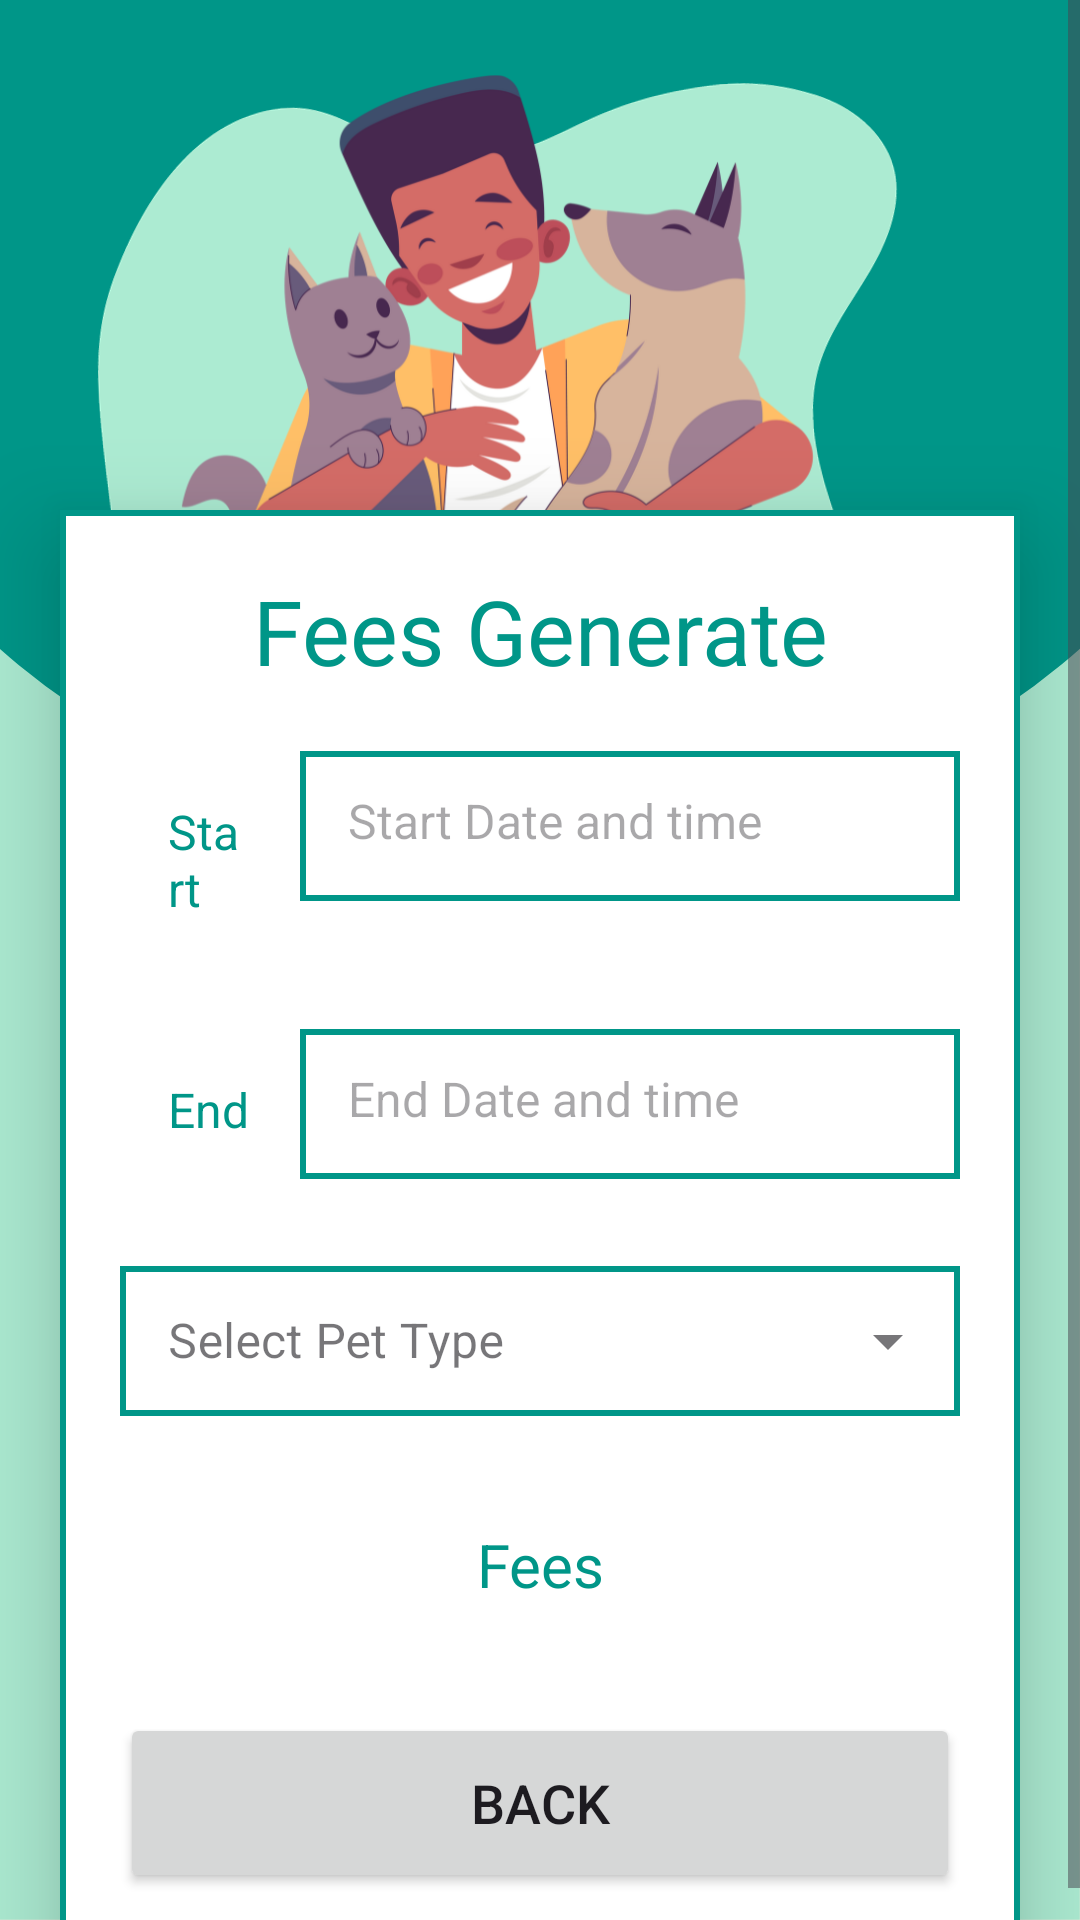

Layout XML and referenced resources for this Android screen:
<!-- AndroidManifest.xml: application theme Theme.MyApplication -->
<!-- res/layout/activity_fees.xml -->
<?xml version="1.0" encoding="utf-8"?>
<ScrollView xmlns:android="http://schemas.android.com/apk/res/android"
    xmlns:app="http://schemas.android.com/apk/res-auto"
    xmlns:tools="http://schemas.android.com/tools"
    android:layout_width="match_parent"
    android:layout_height="match_parent"
    android:orientation="vertical"
    tools:context=".fees"
    android:background="@drawable/bacimg">

    <androidx.cardview.widget.CardView
        android:layout_width="match_parent"
        android:layout_height="wrap_content"
        android:layout_marginStart="20dp"
        android:layout_marginTop="170dp"
        android:layout_marginEnd="20dp"
        app:cardCornerRadius="0dp"
        app:cardElevation="20dp">

        <LinearLayout
            android:layout_width="match_parent"
            android:layout_height="wrap_content"
            android:layout_gravity="center_horizontal"
            android:background="@drawable/lavender_border"
            android:orientation="vertical"
            android:padding="20dp">

            <TextView
                android:layout_width="match_parent"
                android:layout_height="wrap_content"
                android:text="Fees Generate"
                android:textAlignment="center"
                android:textColor="@color/Greean"
                android:textSize="30sp" />

            <LinearLayout
                android:layout_width="match_parent"
                android:layout_height="match_parent"
                android:orientation="horizontal">

                <TextView
                    android:id="@+id/textView6"
                    android:layout_width="219dp"
                    android:layout_height="wrap_content"
                    android:layout_marginTop="20dp"
                    android:layout_weight="1"
                    android:padding="16dp"
                    android:text="Start"
                    android:textColor="@color/Greean"
                    android:textSize="16sp" />

                <EditText
                    android:id="@+id/start"
                    android:layout_width="220dp"
                    android:layout_height="50dp"
                    android:layout_marginTop="20dp"
                    android:background="@drawable/brownborder"
                    android:gravity="start|center_vertical"
                    android:hint="Start Date and time"
                    android:padding="16dp"
                    android:textColor="@color/Greean"
                    android:textSize="16sp" />
            </LinearLayout>

            <LinearLayout
                android:layout_width="match_parent"
                android:layout_height="match_parent"
                android:orientation="horizontal">

                <TextView
                    android:id="@+id/textView7"
                    android:layout_width="219dp"
                    android:layout_height="wrap_content"
                    android:layout_marginTop="20dp"
                    android:layout_weight="1"
                    android:padding="16dp"
                    android:text="End"
                    android:textColor="@color/Greean"
                    android:textSize="16sp" />

                <EditText
                    android:id="@+id/end"
                    android:layout_width="220dp"
                    android:layout_height="50dp"
                    android:layout_marginTop="20dp"
                    android:background="@drawable/brownborder"
                    android:gravity="start|center_vertical"
                    android:hint="End Date and time"
                    android:padding="16dp"
                    android:textColor="@color/Greean"
                    android:textSize="16sp" />
            </LinearLayout>

            <com.google.android.material.textfield.TextInputLayout
                style="@style/Widget.MaterialComponents.TextInputLayout.OutlinedBox.ExposedDropdownMenu"
                android:layout_width="match_parent"
                android:layout_height="wrap_content"
                android:layout_marginTop="20dp"
                android:hint="Select Pet Type">

                <AutoCompleteTextView
                    android:id="@+id/autoComplete"
                    android:layout_width="match_parent"
                    android:layout_height="50dp"
                    android:background="@drawable/brownborder"
                    android:inputType="none" />


            </com.google.android.material.textfield.TextInputLayout>


            <LinearLayout
                android:layout_width="match_parent"
                android:layout_height="match_parent"
                android:orientation="horizontal">



                <TextView
                    android:id="@+id/FeesView"
                    android:layout_width="133dp"
                    android:layout_height="wrap_content"
                    android:layout_marginTop="20dp"
                    android:layout_weight="1"
                    android:gravity="center"
                    android:padding="16dp"
                    android:text="Fees"
                    android:textColor="@color/Greean"
                    android:textSize="20sp" />
            </LinearLayout>

            <Button
                android:id="@+id/backButton"
                android:layout_width="match_parent"
                android:layout_height="60dp"
                android:layout_marginTop="20dp"
                android:text="Back"
                android:textSize="18sp"
                app:cornerRadius="20dp" />
        </LinearLayout>
    </androidx.cardview.widget.CardView>
</ScrollView>
<!-- resources referenced by this layout -->
<resources>
  <color name="Greean">#009688</color>
  <!-- drawable bacimg: png bitmap (drawable, 166268 bytes) -->
  <!-- drawable brownborder (drawable) -->
  <?xml version="1.0" encoding="utf-8"?>
  <shape xmlns:android="http://schemas.android.com/apk/res/android">
      <stroke
          android:width="2dp"
          android:color="@color/Greean"/>
      <corners
          android:radius="0dp"/>
  </shape>
  <!-- drawable lavender_border (drawable) -->
  <?xml version="1.0" encoding="utf-8"?>
  <shape xmlns:android="http://schemas.android.com/apk/res/android"
      android:shape="rectangle">
      <stroke
          android:width="2dp"
          android:color="@color/Greean"/>
      <corners
          android:radius="0dp"/>
  </shape>
  <style name="Theme.MyApplication" parent="Base.Theme.MyApplication" />
  <style name="Base.Theme.MyApplication" parent="Theme.Material3.DayNight.NoActionBar">
          
          <item name="colorPrimary">@color/Greean</item>
          <item name="colorPrimaryVariant">@color/Greean</item>
          <item name="colorOnPrimary">@color/white</item>
          
          <item name="colorSecondary">@color/teal_200</item>
          <item name="colorSecondaryVariant">@color/teal_700</item>
          <item name="colorOnSecondary">@color/black</item>
          
          <item name="android:statusBarColor">?attr/colorPrimaryVariant</item>
          
      </style>
  <color name="white">#FFFFFFFF</color>
  <color name="teal_200">#FF03DAC5</color>
  <color name="teal_700">#FF018786</color>
  <color name="black">#FF000000</color>
</resources>
